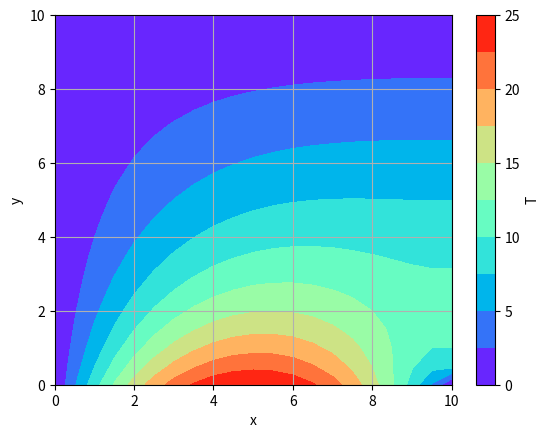
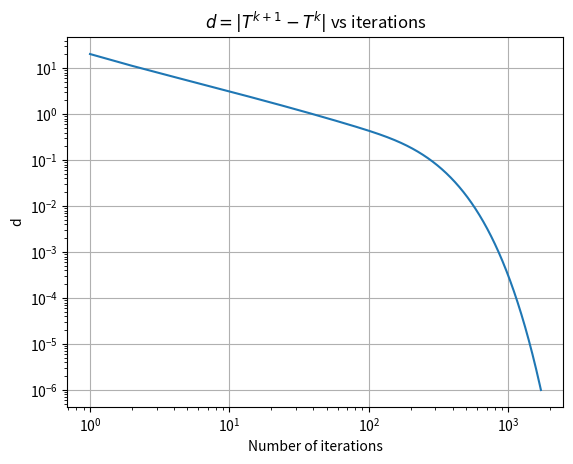

Source code (Python) for these figures, in order: (Note: this script raises an exception after producing the figures.)
import numpy as np
import matplotlib.pyplot as plt

def PJitersolve(L, N, tol, maxiter, print_iters=False):

    # Discretization
    x = np.linspace(0, L, N+1)
    y = np.linspace(0, L, N+1)

    # Initialize
    T = np.zeros((N+1, N+1))
    T[:,0] = x*(L - x) # Incorporate known Dirichlet BCs into the initial guess

    # Track convergence
    dvals = np.zeros(maxiter)

    # Point Jacobi
    converged = False
    iter = 0
    if(print_iters):
        print('Iteration k:   |T(k+1) - T(k)|')
    while(not converged):

        # The 'old' guess (iteration k) is saved as the result from the previous guess
        Told = np.copy(T)

        # Iteration counter
        iter += 1

        # Loop over all interior nodes
        for i in range(1, N):
            for j in range(1, N):

                # Interior nodes affected by the Neumann condition: i=N-1
                if(i==N-1):
                    T[i,j] = (1/3)*(Told[i-1,j] + Told[i,j+1] + Told[i,j-1])

                # All other interior nodes
                else:
                    T[i,j] = (1/4)*(Told[i+1,j] + Told[i-1,j] + Told[i,j+1] + Told[i,j-1])

        # Check if converged (apply norm to interior nodes only)
        d = np.linalg.norm(T[1:-1, 1:-1] - Told[1:-1, 1:-1])
        dvals[iter-1] = d

        # Print convergence behavior (helpful for debugging)
        if(print_iters and iter % 10 == 0):
            print(f'{iter:.0f} {d:25.8f}')

        # Accept or reject current solution
        if(d < tol):
            converged = True
            print(f'Converged in {iter} iterations')
            print(f'|T(final)-T(previous)|= {d:.12f}')

            # Impose the Neumann condition on the right edge where i=N
            for j in range(1, N):
                T[N, j] = T[N-1, j]

        elif(iter==maxiter):
            print('no convergence')
            break

    return x, y, T, iter, dvals

# Domain and discretization
L = 10
N = 20

# Convergence criteria
tol = 1e-6
maxiter = 10000

# Point Jacobi
x, y, T, iter, dvals = PJitersolve(L, N, tol, maxiter, print_iters=False)

# Plot solution
X, Y = np.meshgrid(x, y)
plt.figure()
contour_regions = np.linspace(0, np.max(T), 11)
plt.contourf(X, Y, T.T, levels=contour_regions, cmap='rainbow')
plt.xlabel('x')
plt.ylabel('y')
cbar = plt.colorbar()
cbar.set_label('T', rotation=90)
plt.grid()

# Plot convergence
plt.figure()
plt.loglog(range(1, iter+1), dvals[0:iter])
plt.title(r'$d = |T^{k+1} - T^k|$ vs iterations')
plt.grid()
plt.xlabel('Number of iterations')
plt.ylabel('d')

import time
from numba import jit

@jit
def PJitersolve_Fast(L, N, tol, maxiter):

    # Discretization
    x = np.linspace(0, L, N+1)
    y = np.linspace(0, L, N+1)

    # Initialize
    T = np.zeros((N+1, N+1))
    T[:,0] = x*(L - x) # Incorporate known Dirichlet BCs into the initial guess

    # Track convergence
    dvals = np.zeros(maxiter)

    # Point Jacobi
    converged = False
    iter = 0
    while(not converged):

        # The 'old' guess (iteration k) is saved as the result from the previous guess
        Told = np.copy(T)

        # Iteration counter
        iter += 1

        # Loop over all interior nodes
        for i in range(1, N):
            for j in range(1, N):

                # Interior nodes affected by the Neumann condition: i=N-1
                if(i==N-1):
                    T[i,j] = (1/3)*(Told[i-1,j] + Told[i,j+1] + Told[i,j-1])

                # All other interior nodes
                else:
                    T[i,j] = (1/4)*(Told[i+1,j] + Told[i-1,j] + Told[i,j+1] + Told[i,j-1])

        # Check if converged (apply norm to interior nodes only)
        d = np.linalg.norm(T[1:-1, 1:-1] - Told[1:-1, 1:-1])
        dvals[iter-1] = d

        # Accept or reject current solution
        if(d < tol):
            converged = True
            # print('Converged in', iter, 'iterations')
            # print('|T(final)-T(previous)|=', d)

            # Impose the Neumann condition on the right edge where i=N
            for j in range(1, N):
                T[N, j] = T[N-1, j]

        elif(iter==maxiter):
            # print('no convergence')
            break

    return x, y, T, iter, dvals

# Domain and discretization
L = 10
N = 40

# Convergence criteria
tol = 1e-6
maxiter = 10000

print(f"Using N = {N} and tol={tol}")

# Point Jacobi
start = time.perf_counter() # Start timer
x, y, T, iter, dvals = PJitersolve(L, N, tol, maxiter, print_iters=False)
end = time.perf_counter() # End timer
print(f"Elapsed wall clock time (without JIT): {end - start:.4f} seconds")

# Point Jacobi with just-in-time compilation
start = time.perf_counter() # Start timer
x, y, T, iter, dvals = PJitersolve_Fast(L, N, tol, maxiter)
end = time.perf_counter() # End timer
print(f"Elapsed wall clock time (*with* JIT) : {end - start:.4f} seconds")


